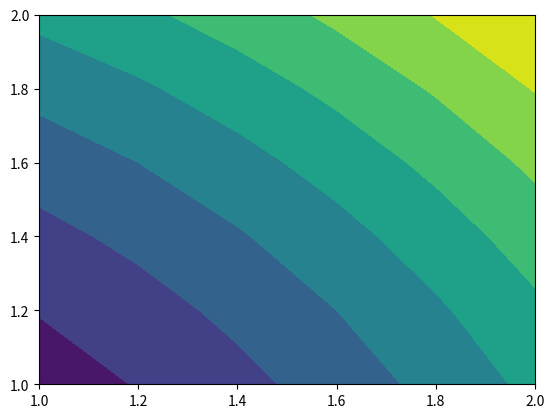
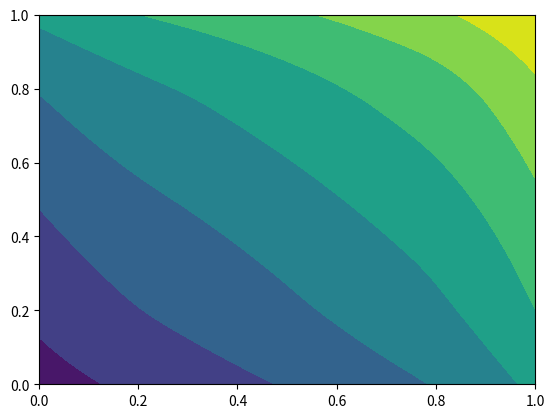

The script that saved these images, in order:
import numpy as np
import matplotlib.pyplot as plt


# knot vector creation (clamped)
def create_clamped_knot_vector(n,degree):
    m = n + degree + 1
    t=np.linspace(0,1,m-2*degree)
    t = np.concatenate((np.zeros(degree),t,np.ones(degree)))
    return t


def Bspline_coeffs(u, i, k, knots):
    #u: the value within the knot vector we are evaluating at
    #i: the ith Bspline coefficient are evaluating
    #k: the degree of coefficient we want
    #knots: the knot vector

    # handle special case at end points
    if(u==knots[-1] and i==len(knots)-k-2):
        return 1
    # handle the first row of coeffs
    if(k==0):
        if(knots[i] <= u < knots[i + 1]):
            return 1
        else:
            return 0
    else:
        denom1 = knots[i + k] - knots[i]
        denom2 = knots[i + k + 1] - knots[i + 1]

        term1 = 0.0
        term2 = 0.0
        # we recursively have the function call itself
        # when k==0, the recursion stops
        if denom1 != 0:
            term1 = (u - knots[i]) / denom1 * Bspline_coeffs(u,i, k - 1, knots)

        if denom2 != 0:
            term2 = (knots[i + k + 1] - u) / denom2 * Bspline_coeffs(u,i + 1, k - 1, knots)

        return term1 + term2





degree = 2  # quadratic B-spline
order=degree+1
nx = 6
ny = 6

x_control = np.linspace(1,2,nx)
y_control = np.linspace(1,2,ny)
X_control, Y_control = np.meshgrid(x_control, y_control)

z_control = X_control**2 + Y_control**2


n_interp=50
u_interp = np.linspace(0,1,n_interp)
v_interp = np.linspace(0,1,n_interp)
U_interp, V_interp = np.meshgrid(u_interp, v_interp)
z_interp = np.zeros((n_interp,n_interp))



u_knots = create_clamped_knot_vector(nx,degree)
v_knots = create_clamped_knot_vector(ny,degree)
for i in range(0,n_interp):
    for j in range(0,n_interp):
        u = u_interp[j]
        v = v_interp[i]
        for ii in range(0,ny):
            for jj in range(0,nx):
                z_interp[i,j] += z_control[ii,jj] * Bspline_coeffs(u, jj, degree, u_knots)*Bspline_coeffs(v, ii, degree, v_knots)


plt.figure()
plt.contourf(X_control,Y_control,z_control)

plt.figure()
plt.contourf(U_interp,V_interp,z_interp)
plt.show()
